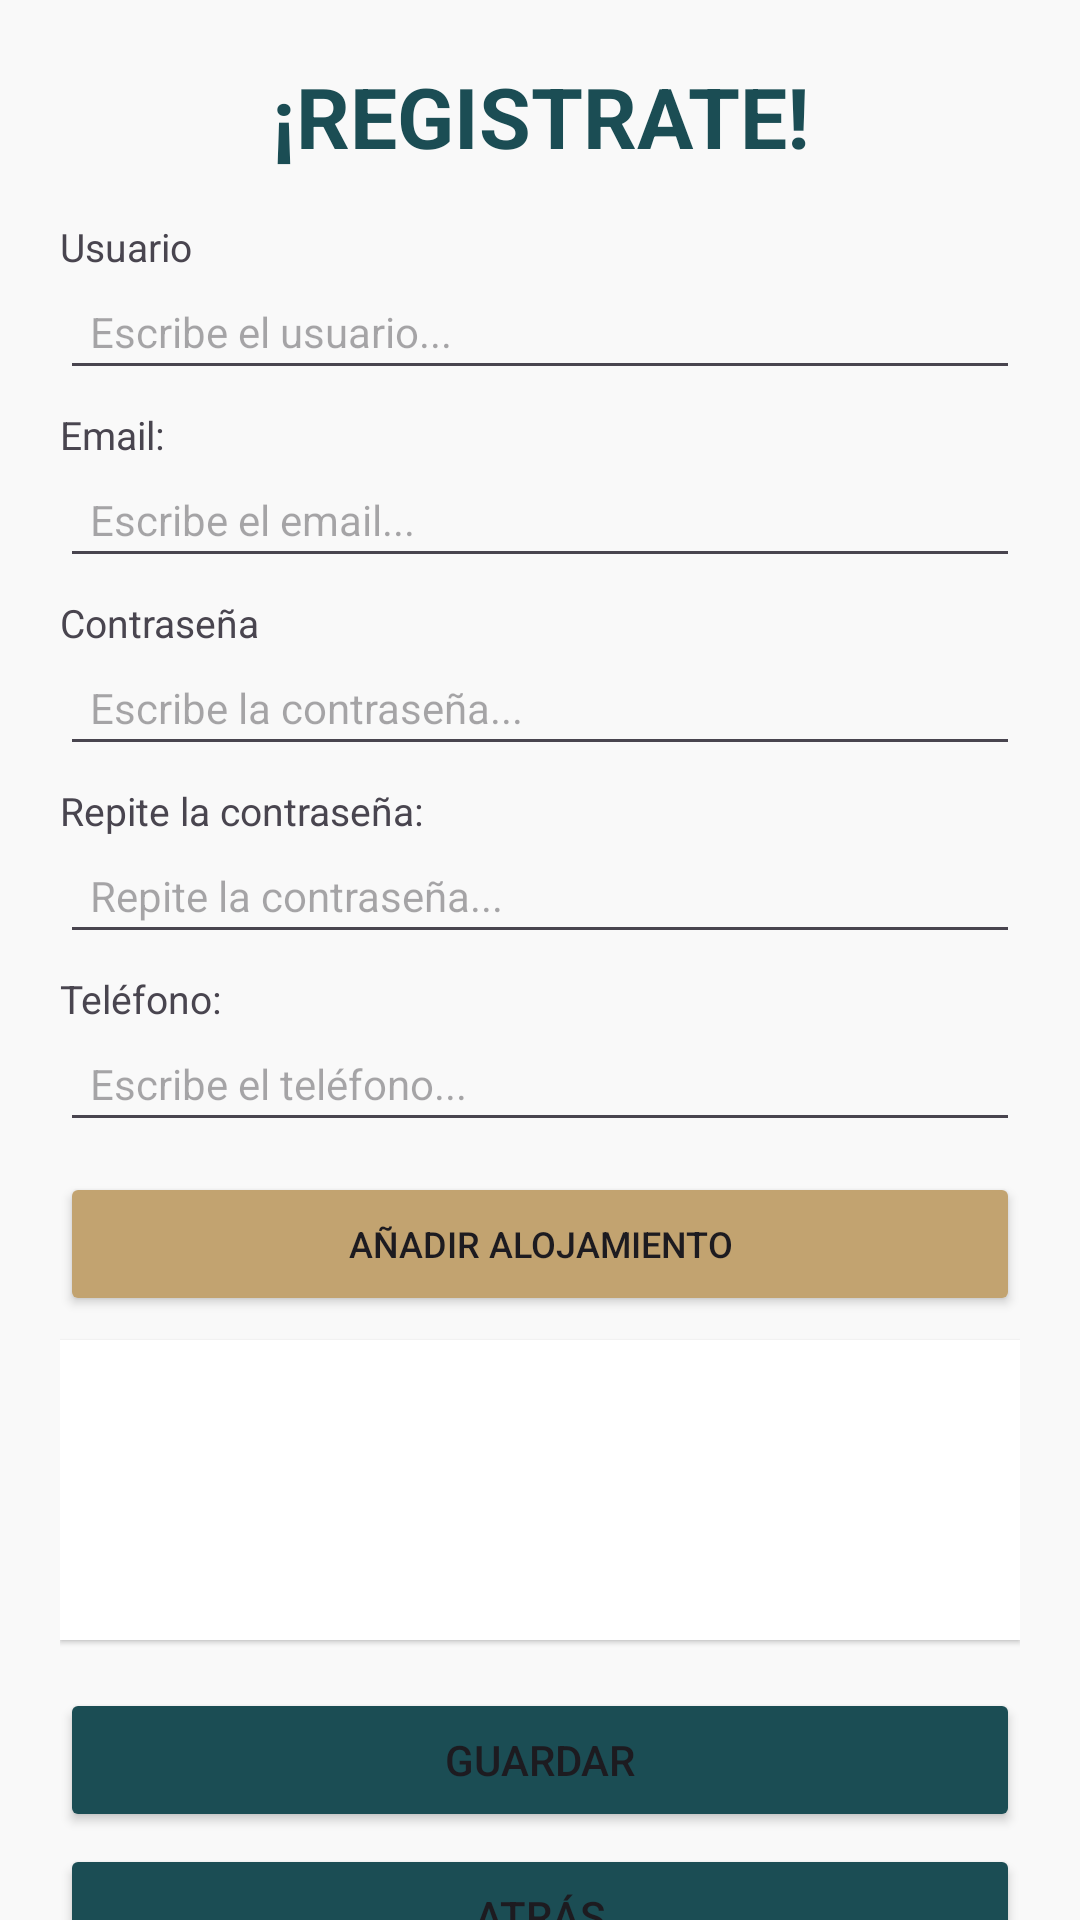

Android layout source for this screen:
<!-- AndroidManifest.xml: application theme Theme.AlmondiRes -->
<!-- res/layout/fragment_register.xml -->
<?xml version="1.0" encoding="utf-8"?>
<androidx.core.widget.NestedScrollView xmlns:android="http://schemas.android.com/apk/res/android"
    xmlns:app="http://schemas.android.com/apk/res-auto"
    android:layout_width="match_parent"
    android:layout_height="match_parent"
    android:fillViewport="true"
    android:background="@color/background_light">

    <LinearLayout
        android:layout_width="match_parent"
        android:layout_height="wrap_content"
        android:orientation="vertical"
        android:padding="20dp">

        
        <TextView
            android:id="@+id/txtTituloRegistrate"
            android:layout_width="match_parent"
            android:layout_height="wrap_content"
            android:text="@string/registrate"
            android:textSize="28sp"
            android:textStyle="bold"
            android:textColor="@color/primary"
            android:gravity="center"
            android:layout_marginBottom="16dp" />

        <TextView
            android:layout_width="wrap_content"
            android:layout_height="wrap_content"
            android:text="@string/usuario"
            android:textSize="13sp" />

        <EditText
            android:id="@+id/edtUsuarioReg"
            android:layout_width="match_parent"
            android:layout_height="wrap_content"
            android:hint="@string/escribeUsuario"
            android:textSize="14sp"
            android:inputType="text"
            android:padding="10dp" />

        <TextView
            android:layout_width="wrap_content"
            android:layout_height="wrap_content"
            android:layout_marginTop="6dp"
            android:text="@string/email"
            android:textSize="13sp" />

        <EditText
            android:id="@+id/edtEmailReg"
            android:layout_width="match_parent"
            android:layout_height="wrap_content"
            android:hint="@string/escribeEmail"
            android:textSize="14sp"
            android:inputType="textEmailAddress"
            android:padding="10dp" />

        <TextView
            android:layout_width="wrap_content"
            android:layout_height="wrap_content"
            android:layout_marginTop="6dp"
            android:text="@string/contrasena"
            android:textSize="13sp" />

        <EditText
            android:id="@+id/edtContrasenaReg"
            android:layout_width="match_parent"
            android:layout_height="wrap_content"
            android:hint="@string/escribeContrasena"
            android:textSize="14sp"
            android:inputType="textPassword"
            android:padding="10dp" />

        <TextView
            android:layout_width="wrap_content"
            android:layout_height="wrap_content"
            android:layout_marginTop="6dp"
            android:text="@string/repetirContrasena"
            android:textSize="13sp" />

        <EditText
            android:id="@+id/edtRepiteContrasenaReg"
            android:layout_width="match_parent"
            android:layout_height="wrap_content"
            android:hint="@string/repiteContrasena"
            android:textSize="14sp"
            android:inputType="textPassword"
            android:padding="10dp" />

        <TextView
            android:layout_width="wrap_content"
            android:layout_height="wrap_content"
            android:layout_marginTop="6dp"
            android:text="@string/telefono"
            android:textSize="13sp" />

        <EditText
            android:id="@+id/edtTelefonoReg"
            android:layout_width="match_parent"
            android:layout_height="wrap_content"
            android:hint="@string/escribeTelefono"
            android:textSize="14sp"
            android:inputType="phone"
            android:padding="10dp" />

        <Button
            android:id="@+id/btnAddAlojamiento"
            android:layout_width="match_parent"
            android:layout_height="wrap_content"
            android:layout_marginTop="10dp"
            android:backgroundTint="@color/accent"
            android:text="@string/btn_add_alojamiento"
            android:textSize="12sp" />

        
        <androidx.recyclerview.widget.RecyclerView
            android:id="@+id/rvAlojamientoTemporal"
            android:layout_width="match_parent"
            android:layout_height="100dp"
            android:layout_marginTop="8dp"
            android:background="@android:color/white"
            android:elevation="1dp" />

        <Button
            android:id="@+id/btnGuardar"
            android:layout_width="match_parent"
            android:layout_height="wrap_content"
            android:layout_marginTop="16dp"
            android:backgroundTint="@color/primary"
            android:text="@string/guardar" />

        <Button
            android:id="@+id/btnAtras"
            android:layout_width="match_parent"
            android:layout_height="wrap_content"
            android:layout_marginTop="4dp"
            android:backgroundTint="@color/primary"
            android:text="@string/atras"
            android:layout_marginBottom="24dp" />

    </LinearLayout>
</androidx.core.widget.NestedScrollView>
<!-- resources referenced by this layout -->
<resources>
  <color name="accent">#C2A370</color>
  <color name="background_light">#F9F9F9</color>
  <color name="primary">#1B4D54</color>
  <string name="atras">Atrás</string>
  <string name="btn_add_alojamiento">Añadir Alojamiento</string>
  <string name="contrasena">Contraseña</string>
  <string name="email">Email:</string>
  <string name="escribeContrasena">Escribe la contraseña...</string>
  <string name="escribeEmail">Escribe el email...</string>
  <string name="escribeTelefono">Escribe el teléfono...</string>
  <string name="escribeUsuario">Escribe el usuario...</string>
  <string name="guardar">Guardar</string>
  <string name="registrate">¡REGISTRATE!</string>
  <string name="repetirContrasena">Repite la contraseña:</string>
  <string name="repiteContrasena">Repite la contraseña...</string>
  <string name="telefono">Teléfono:</string>
  <string name="usuario">Usuario</string>
  <style name="Theme.AlmondiRes" parent="Base.Theme.AlmondiRes" />
  <style name="Base.Theme.AlmondiRes" parent="Theme.Material3.DayNight.NoActionBar">
          
          
      </style>
</resources>
